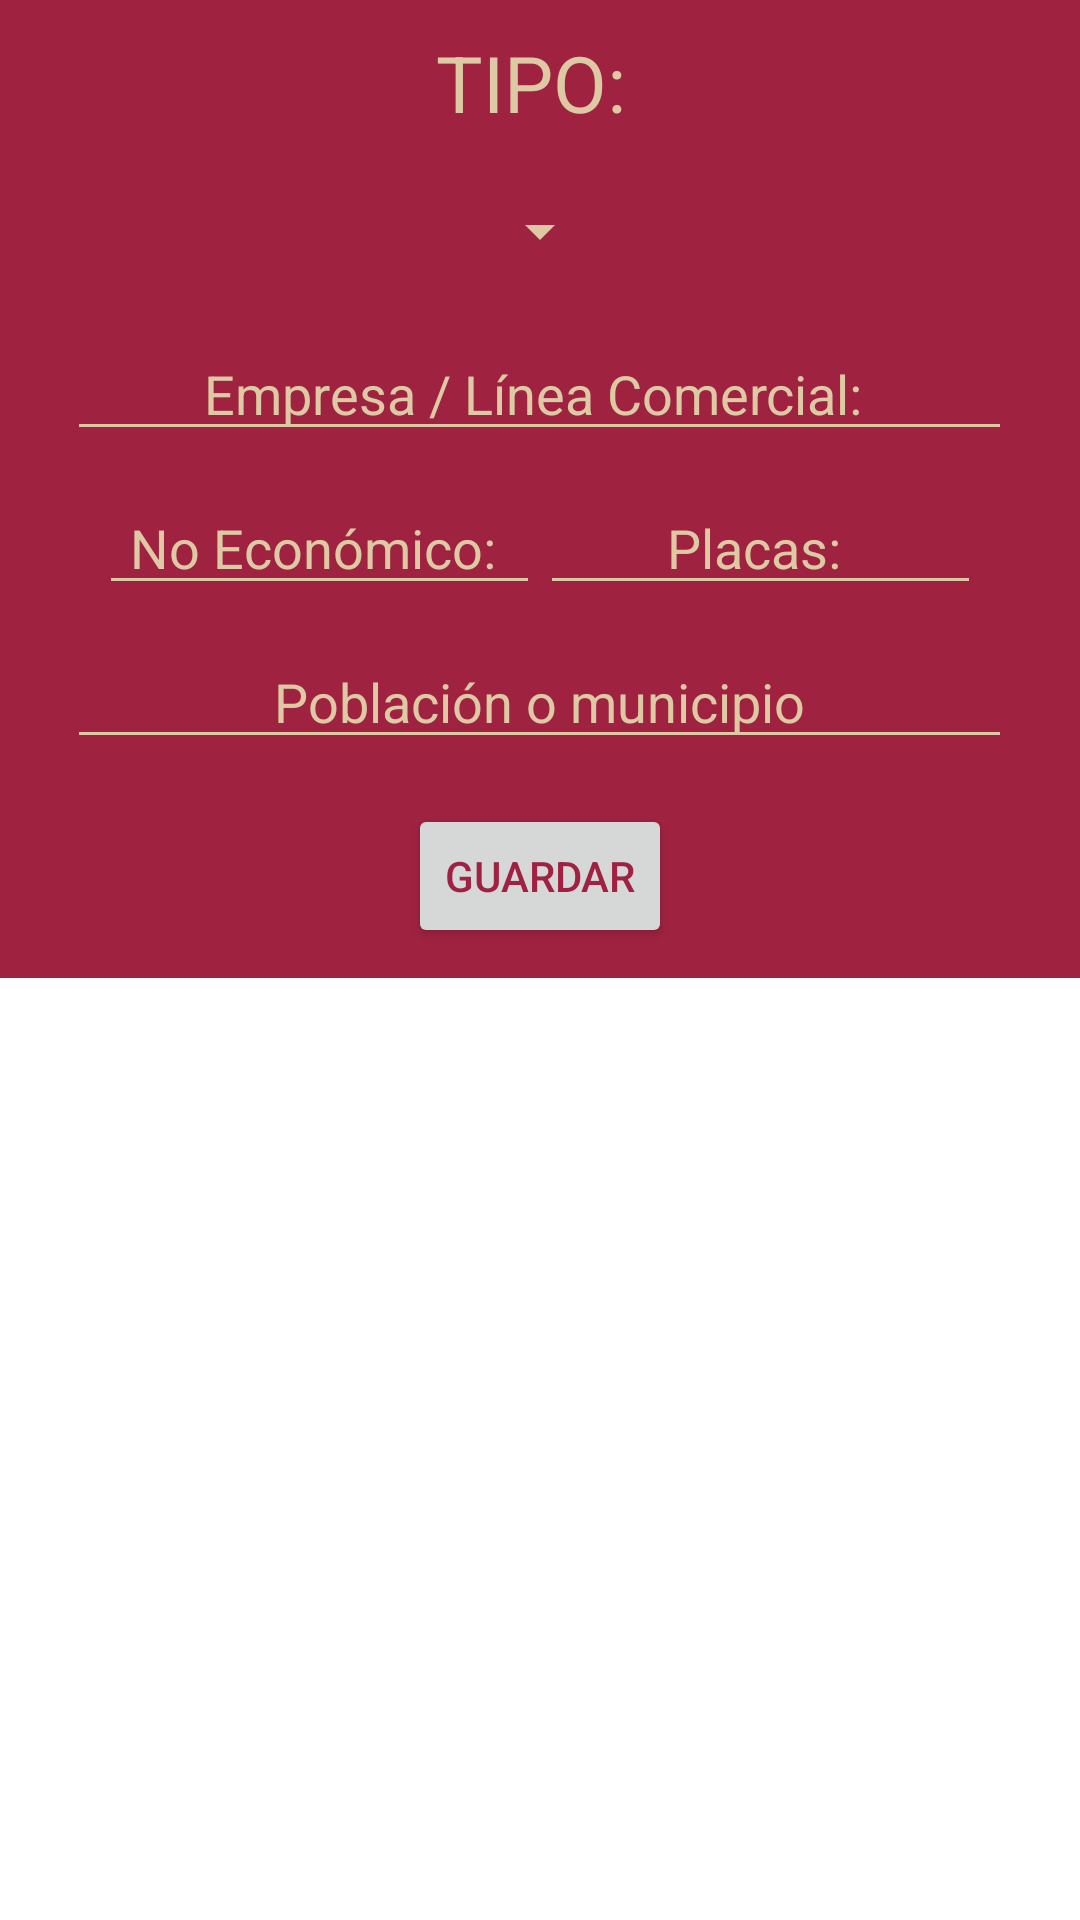

Reconstruct the res/layout file that produces this screen, plus the resources it refers to.
<!-- AndroidManifest.xml: application theme Theme.ElectroRUI -->
<!-- res/layout/activity_popup_general.xml -->
<?xml version="1.0" encoding="utf-8"?>
<RelativeLayout xmlns:android="http://schemas.android.com/apk/res/android"
    android:layout_width="match_parent"
    android:layout_height="wrap_content"
    xmlns:tools="http://schemas.android.com/tools">

    <RelativeLayout
        android:layout_width="match_parent"
        android:layout_height="wrap_content">

        <View
            android:layout_width="40dp"
            android:layout_height="40dp"
            android:background="@drawable/ic_close_24"
            android:layout_alignParentEnd="true"
            android:layout_alignParentRight="true"/>

        <LinearLayout
            android:id="@+id/linearLayout"
            android:layout_width="match_parent"
            android:layout_height="wrap_content"
            android:layout_marginStart="0dp"
            android:layout_marginTop="0dp"
            android:layout_marginEnd="0dp"
            android:background="@color/rojo"
            android:orientation="vertical">

            <RelativeLayout
                android:layout_width="wrap_content"
                android:layout_height="wrap_content">

                <TextView
                    android:id="@+id/etTipo1"
                    android:layout_width="300dp"
                    android:layout_height="wrap_content"
                    android:layout_alignParentLeft="true"
                    android:layout_alignParentRight="true"
                    android:layout_marginStart="@dimen/margin_basic1"
                    android:layout_marginTop="@dimen/margin_basic1"
                    android:layout_marginEnd="@dimen/margin_basic1"
                    android:layout_marginRight="40dp"
                    android:layout_marginBottom="@dimen/margin_basic1"
                    android:gravity="center"
                    android:hint="TIPO: "
                    android:textColor="@color/marron"
                    android:textColorHint="@color/marron"
                    android:textSize="26sp" />

                <View
                    android:layout_width="40dp"
                    android:layout_height="40dp"
                    android:background="@drawable/ic_save_24"
                    android:layout_gravity="end"
                    android:layout_margin="5dp"
                    android:id="@+id/closeImg"
                    android:layout_alignParentRight="true"/>

            </RelativeLayout>

            <Spinner
                android:id="@+id/spinnerTipoVehiculos"
                android:layout_width="wrap_content"
                android:layout_height="wrap_content"
                android:layout_gravity="center_horizontal"
                android:layout_weight="1"
                android:ems="15"
                android:inputType="text"
                android:foregroundTint="@color/marron"
                android:hint="Tipo de vehiculo"
                android:textColor="@color/marron"
                android:textColorHint="@color/marron"
                android:backgroundTint="@color/marron"
                android:gravity="center_horizontal"
                tools:listitem="@layout/view_familia_item"
                android:layout_margin="@dimen/margin_basic1"/>

            <EditText
                android:id="@+id/editTextEmpresa"
                android:layout_width="wrap_content"
                android:layout_height="wrap_content"
                android:layout_gravity="center_horizontal"
                android:layout_weight="1"
                android:ems="15"
                android:inputType="text"
                android:hint="Empresa / Línea Comercial: "
                android:textColor="@color/marron"
                android:textColorHint="@color/marron"
                android:backgroundTint="@color/marron"
                android:gravity="center_horizontal"
                android:layout_margin="@dimen/margin_basic1"/>

            <LinearLayout
                android:layout_width="wrap_content"
                android:layout_height="wrap_content"
                android:layout_gravity="center_horizontal"
                android:layout_marginBottom="@dimen/margin_basic05">

                <EditText
                    android:id="@+id/editTextEconomico"
                    android:layout_width="wrap_content"
                    android:layout_height="wrap_content"
                    android:layout_weight="1"
                    android:ems="7"
                    android:inputType="number"
                    android:hint="No Económico: "
                    android:backgroundTint="@color/marron"
                    android:textColor="@color/marron"
                    android:textColorHint="@color/marron"
                    android:gravity="center_horizontal" />

                <EditText
                    android:id="@+id/editTextPlacas"
                    android:layout_width="wrap_content"
                    android:layout_height="wrap_content"
                    android:layout_weight="1"
                    android:ems="7"
                    android:inputType="number"
                    android:hint="Placas: "
                    android:backgroundTint="@color/marron"
                    android:textColor="@color/marron"
                    android:textColorHint="@color/marron"
                    android:gravity="center_horizontal" />

            </LinearLayout>

            <EditText
                android:id="@+id/editTextPoblacionC"
                android:layout_width="wrap_content"
                android:layout_height="wrap_content"
                android:layout_gravity="center_horizontal"
                android:layout_weight="1"
                android:ems="15"
                android:inputType="text"
                android:hint="Población o municipio"
                android:textColor="@color/marron"
                android:textColorHint="@color/marron"
                android:backgroundTint="@color/marron"
                android:gravity="center_horizontal"
                android:layout_margin="@dimen/margin_basic05"/>

            <Button
                android:layout_width="wrap_content"
                android:layout_height="wrap_content"
                android:id="@+id/btnGuardar"
                android:layout_gravity="center_horizontal"
                android:text="@string/str_guardar"
                android:layout_marginBottom="@dimen/margin_basic1"
                android:layout_marginTop="@dimen/margin_basic1"
                android:textColor="@color/rojo"/>

        </LinearLayout>

    </RelativeLayout>

</RelativeLayout>
<!-- res/layout/view_familia_item.xml (included above) -->
<?xml version="1.0" encoding="utf-8"?>
<LinearLayout xmlns:android="http://schemas.android.com/apk/res/android"
    android:layout_width="wrap_content"
    android:layout_height="wrap_content"
    android:orientation="vertical"
    android:layout_gravity="center_horizontal">

    <LinearLayout
        android:id="@+id/LLfam"
        android:layout_width="135dp"
        android:layout_height="wrap_content"
        android:orientation="horizontal"
        android:background="@color/verde_claro"
        android:layout_gravity="center_horizontal"
        android:gravity="center"
        android:layout_margin="3dp">

        <LinearLayout
            android:layout_width="wrap_content"
            android:layout_height="wrap_content"
            android:orientation="vertical"
            android:layout_margin="3dp">

            <TextView
                android:id="@+id/tvTipo"
                android:layout_width="45dp"
                android:layout_height="wrap_content"
                android:layout_gravity="center_vertical"
                android:layout_marginLeft="@dimen/margin_basic05"
                android:layout_weight="1"
                android:gravity="center_horizontal"
                android:hint="NNA"
                android:text=""
                android:textColorHint="@color/white"
                android:textColor="@color/white"
                android:textSize="16sp" />

            <TextView
                android:id="@+id/tvIso"
                android:layout_width="45dp"
                android:layout_height="wrap_content"
                android:layout_gravity="center_vertical"
                android:layout_marginLeft="@dimen/margin_basic05"
                android:layout_weight="1"
                android:gravity="center_horizontal"
                android:hint="ISO"
                android:text=""
                android:textColorHint="@color/white"
                android:textColor="@color/white"
                android:textSize="16sp" />

        </LinearLayout>

        <TextView
            android:id="@+id/tvNombreC"
            android:layout_width="130dp"
            android:layout_height="50dp"
            android:layout_gravity="center"
            android:layout_marginLeft="2dp"
            android:layout_weight="1"
            android:gravity="left"
            android:hint="Apellido1 Apellido2 Nombre1 Nombre2 "
            android:ellipsize="end"
            android:lines="3"
            android:maxLines="3"
            android:text=""
            android:textColorHint="@color/white"
            android:textColor="@color/white"
            android:textSize="12sp" />

    </LinearLayout>

</LinearLayout>
<!-- resources referenced by this layout -->
<resources>
  <color name="marron">#FFDDC9A3</color>
  <color name="rojo">#FF9F2241</color>
  <color name="verde_claro">#FF047832</color>
  <color name="white">#FFFFFFFF</color>
  <dimen name="margin_basic05">5dp</dimen>
  <dimen name="margin_basic1">10dp</dimen>
  <string name="str_guardar">Guardar</string>
  <style name="Theme.ElectroRUI" parent="Theme.MaterialComponents.DayNight.NoActionBar">
          
          <item name="windowNoTitle">true</item>
  
          <item name="colorPrimary">@color/marron</item>
           <item name="colorPrimaryDark">@color/marron_oscuro</item>
           <item name="actionBarItemBackground">@color/verde</item>
          <item name="colorPrimaryVariant">@color/purple_700</item>
          <item name="colorOnPrimary">@color/white</item>
          
          <item name="colorSecondary">@color/verde</item>
          <item name="colorSecondaryVariant">@color/teal_700</item>
          <item name="colorOnSecondary">@color/white</item>
          
          
           <item name="android:statusBarColor">@color/verde</item>
       </style>
  <color name="marron_oscuro">#FFBC955C</color>
  <color name="verde">#235B4E</color>
  <color name="purple_700">#FF3700B3</color>
  <color name="teal_700">#FF018786</color>
</resources>
